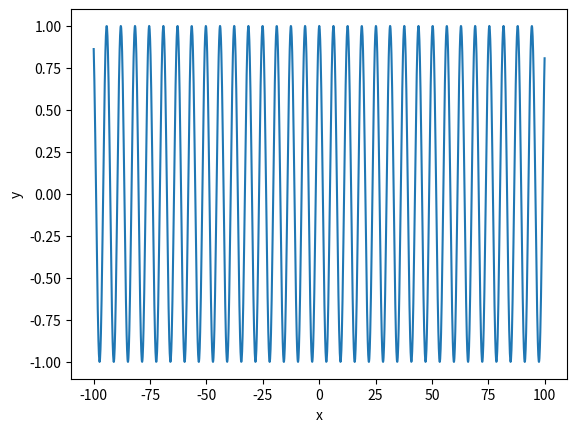

Source code (Python):
import matplotlib.pyplot as plt
import numpy as np

a = np.arange(-100, 100, 0.1)


def main():
    plt.plot(a, np.cos(a))
    plt.xlabel('x')
    plt.ylabel('y')
    plt.show()


if __name__ == '__main__':
    main()
